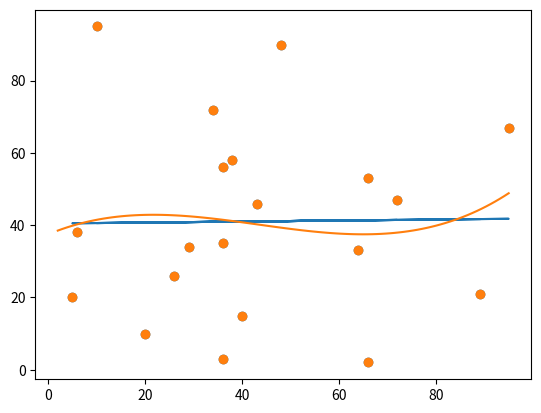

Here is the Python script that generated this plot:
import matplotlib.pyplot as plt
from scipy import stats
import numpy as np

x = [89,43,36,36,95,10,66,34,38,20,26,29,48,64,6,5,36,66,72,40]
y = [21,46,3,35,67,95,53,72,58,10,26,34,90,33,38,20,56,2,47,15]

slope, intercept, r, p, std_err = stats.linregress(x, y)

def myfunc(x):
  return slope * x + intercept

mymodel = list(map(myfunc, x))

plt.scatter(x, y)
plt.plot(x, mymodel)
plt.show()

#Polynomial Regression

mymodel = np.poly1d(np.polyfit(x, y, 3))
myline = np.linspace(2, 95, 100)

plt.scatter(x, y)
plt.plot(myline, mymodel(myline))
plt.show()